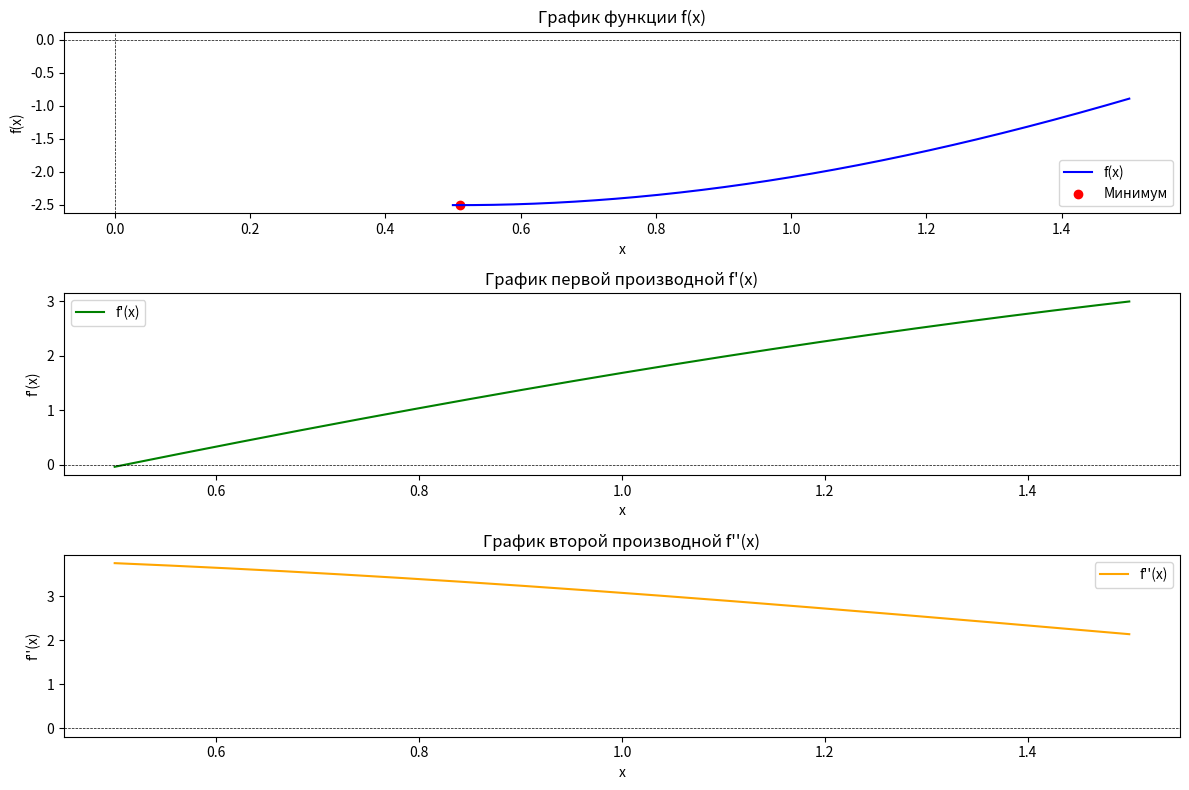

Write the Python code that produced this figure.
import numpy as np  
import matplotlib.pyplot as plt  

def f(x):
    return x ** 2 - 2 * x - 2 * np.cos(x)  

# Определим первую производную f'(x)
def f_prime(x):
    return 2 * x - 2 + 2 * np.sin(x)  

# Определим вторую производную f''(x)
def f_double_prime(x):
    return 2 + 2 * np.cos(x)  

# Метод Ньютона для нахождения минимума функции
def newtons_method(x0, tol=1e-6, max_iter=100):
    x = x0  # Начальное значение
    iteration_count = 0  # Счётчик итераций
    for i in range(max_iter):  # Цикл для максимального количества итераций
        f_prime_value = f_prime(x)  # Вычисляем значение первой производной в точке x
        f_double_prime_value = f_double_prime(x)  # Вычисляем значение второй производной в точке x

        if f_double_prime_value == 0:  # Проверка на случай деления на ноль
            print("Вторичная производная равна нулю, метод не может продолжать.")
            break

        # Обновление значения x согласно методу Ньютона
        x_new = x - f_prime_value / f_double_prime_value

        # Проверяем, находится ли новое значение x в заданных пределах
        if x_new < 0.5 or x_new > 1:
            print(f"Выход за пределы: {x_new}. Прекращение.")
            break

        # Проверяем, достигнута ли требуемая точность
        if abs(x_new - x) < tol:
            iteration_count += 1  # Увеличиваем счётчик итераций при достижении точности
            print(f"Достигнута точность на итерации {i + 1}. x = {x_new:.5f}")
            print(f"Общее количество итераций: {iteration_count}")
            return x_new  # Возвращаем найденное минимальное значение

        x = x_new  # Обновляем значение x
        iteration_count += 1  # Увеличиваем счётчик итераций

    print(f"Достигнуто максимальное количество итераций: {max_iter}.")
    return x  # Возвращаем последнее значение x

# Начальное значение
x0 = 0.75  # Выбираем начальное значение между 0.5 и 1

# Запуск метода Ньютона
minimum = newtons_method(x0)  # Находим минимум функции
print(f"Минимум функции достигается в x = {minimum:.5f}, f(x) = {f(minimum):.5f}")

# Построение графика
x_values = np.linspace(0.5, 1.5, 400) 
f_values = f(x_values)  
f_prime_values = f_prime(x_values) 
f_double_prime_values = f_double_prime(x_values)  

plt.figure(figsize=(12, 8)) 

# График функции
plt.subplot(3, 1, 1)  
plt.plot(x_values, f_values, label='f(x)', color='blue')  
plt.scatter([minimum], [f(minimum)], color='red', label='Минимум')  
plt.title('График функции f(x)') 
plt.xlabel('x')  
plt.ylabel('f(x)')  
plt.axhline(0, color='black', linewidth=0.5, ls='--')  
plt.axvline(0, color='black', linewidth=0.5, ls='--')  
plt.legend()  

# График первой производной
plt.subplot(3, 1, 2)  
plt.plot(x_values, f_prime_values, label="f'(x)", color='green')  
plt.axhline(0, color='black', linewidth=0.5, ls='--')  
plt.title('График первой производной f\'(x)')  
plt.xlabel('x')  
plt.ylabel('f\'(x)') 
plt.legend()  

# График второй производной
plt.subplot(3, 1, 3)  
plt.plot(x_values, f_double_prime_values, label="f''(x)", color='orange')  
plt.axhline(0, color='black', linewidth=0.5, ls='--') 
plt.title('График второй производной f\'\'(x)')  
plt.xlabel('x')  
plt.ylabel('f\'\'(x)')  
plt.legend() 

plt.tight_layout()  
plt.show()  
